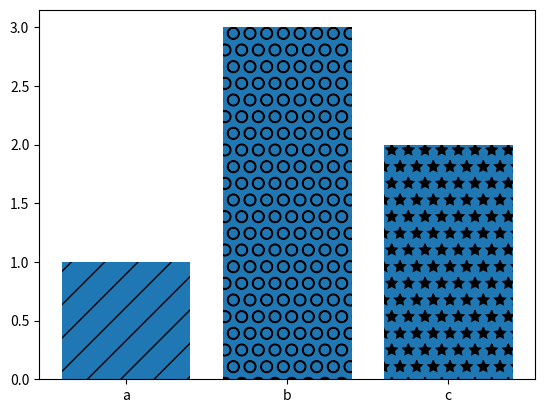

Write the Python code that produced this figure.
import matplotlib.pyplot as plt
import numpy as np
import pandas as pd

labels = ['a', 'b', 'c']
values = [1, 3, 2]

bars = plt.bar(labels, values)

patterns = ['/', 'O', '*']

for bar in bars:
    bar.set_hatch(patterns.pop(0))

# bars[1].set_hatch('o')
# bars[0].set_hatch('/')
# bars[2].set_hatch('*')


plt.show()


